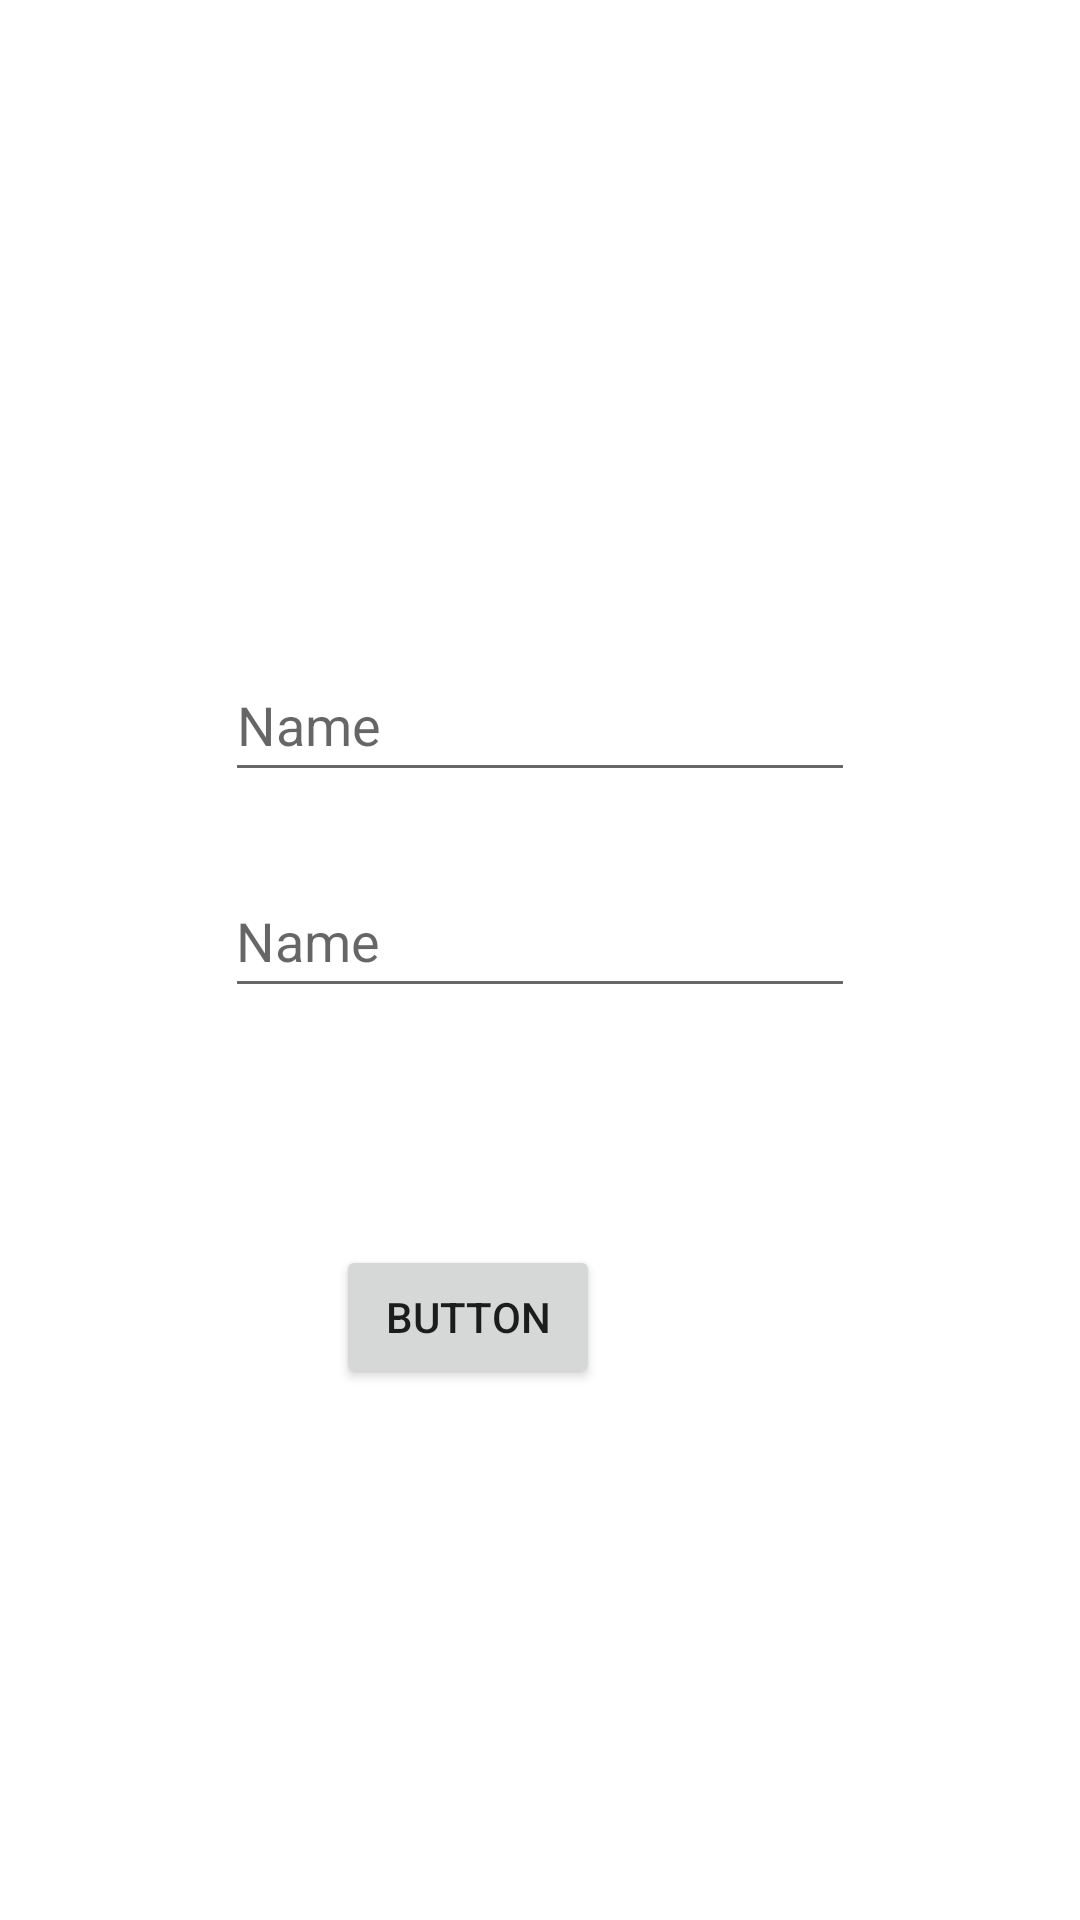

This screen was rendered from an Android layout file. Write that file and the resources it references.
<!-- AndroidManifest.xml: application theme Theme.GarciaJoaquin_AppMusic -->
<!-- res/layout/activity_main.xml -->
<?xml version="1.0" encoding="utf-8"?>
<androidx.constraintlayout.widget.ConstraintLayout xmlns:android="http://schemas.android.com/apk/res/android"
    xmlns:app="http://schemas.android.com/apk/res-auto"
    xmlns:tools="http://schemas.android.com/tools"
    android:layout_width="match_parent"
    android:layout_height="match_parent"
    tools:context=".MainActivity">


    <EditText
        android:id="@+id/txtUserName"
        android:layout_width="wrap_content"
        android:layout_height="wrap_content"
        android:layout_marginStart="101dp"
        android:layout_marginTop="288dp"
        android:layout_marginEnd="101dp"
        android:drawableStart="@drawable/custom_input"
        android:ems="10"
        android:inputType="textPersonName"
        android:minHeight="48dp"
        android:hint="Name"
        app:layout_constraintEnd_toEndOf="parent"
        app:layout_constraintStart_toStartOf="parent"
        app:layout_constraintTop_toTopOf="parent" />

    <EditText
        android:id="@+id/txtPassword"
        android:layout_width="wrap_content"
        android:layout_height="wrap_content"
        android:layout_marginStart="101dp"
        android:layout_marginEnd="101dp"
        android:layout_marginBottom="24dp"
        android:ems="10"
        android:hint="Name"
        android:inputType="textPersonName"
        android:minHeight="48dp"
        app:layout_constraintBottom_toTopOf="@+id/txtUserName"
        app:layout_constraintEnd_toEndOf="parent"
        app:layout_constraintStart_toStartOf="parent" />

    <Button
        android:id="@+id/btnSignIn"
        android:layout_width="wrap_content"
        android:layout_height="wrap_content"
        android:layout_marginStart="157dp"
        android:layout_marginTop="80dp"
        android:layout_marginEnd="160dp"
        android:layout_marginBottom="177dp"
        android:text="Button"
        app:layout_constraintBottom_toBottomOf="parent"
        app:layout_constraintEnd_toEndOf="parent"
        app:layout_constraintHorizontal_bias="1.0"
        app:layout_constraintStart_toStartOf="parent" />

</androidx.constraintlayout.widget.ConstraintLayout>
<!-- resources referenced by this layout -->
<resources>
  <!-- drawable custom_input (drawable) -->
  <?xml version="1.0" encoding="utf-8"?>
  <selector xmlns:android="http://schemas.android.com/apk/res/android">
      <item android:state_enabled="true"  android:state_focused="true" >
          <shape android:shape="rectangle">
              <solid android:color="@color/white"/>
              <corners android:radius="10dp"/>
              <stroke android:color="@color/purple_700" android:width="2dp" />
          </shape>
      </item>
  
      <item android:state_enabled="true">
          <shape android:shape="rectangle">
              <solid android:color="@color/white"/>
              <corners android:radius="10dp"/>
              <stroke android:color="@color/grey" android:width="2dp" />
          </shape>
      </item>
  
  
  </selector>
  <style name="Theme.GarciaJoaquin_AppMusic" parent="Theme.MaterialComponents.DayNight.NoActionBar">
          
          <item name="colorPrimary">@color/orange</item>
          <item name="colorPrimaryVariant">@color/orange</item>
          <item name="colorOnPrimary">@color/white</item>
          
          <item name="colorSecondary">@color/teal_200</item>
          <item name="colorSecondaryVariant">@color/teal_700</item>
          <item name="colorOnSecondary">@color/black</item>
          
          <item name="android:statusBarColor" tools:targetApi="l">?attr/colorPrimaryVariant</item>
          
      </style>
  <color name="white">#FFFFFFFF</color>
  <color name="purple_700">#FF3700B3</color>
  <color name="grey">#555555</color>
  <color name="teal_200">#FF03DAC5</color>
  <color name="teal_700">#FF018786</color>
  <color name="black">#FF000000</color>
</resources>
